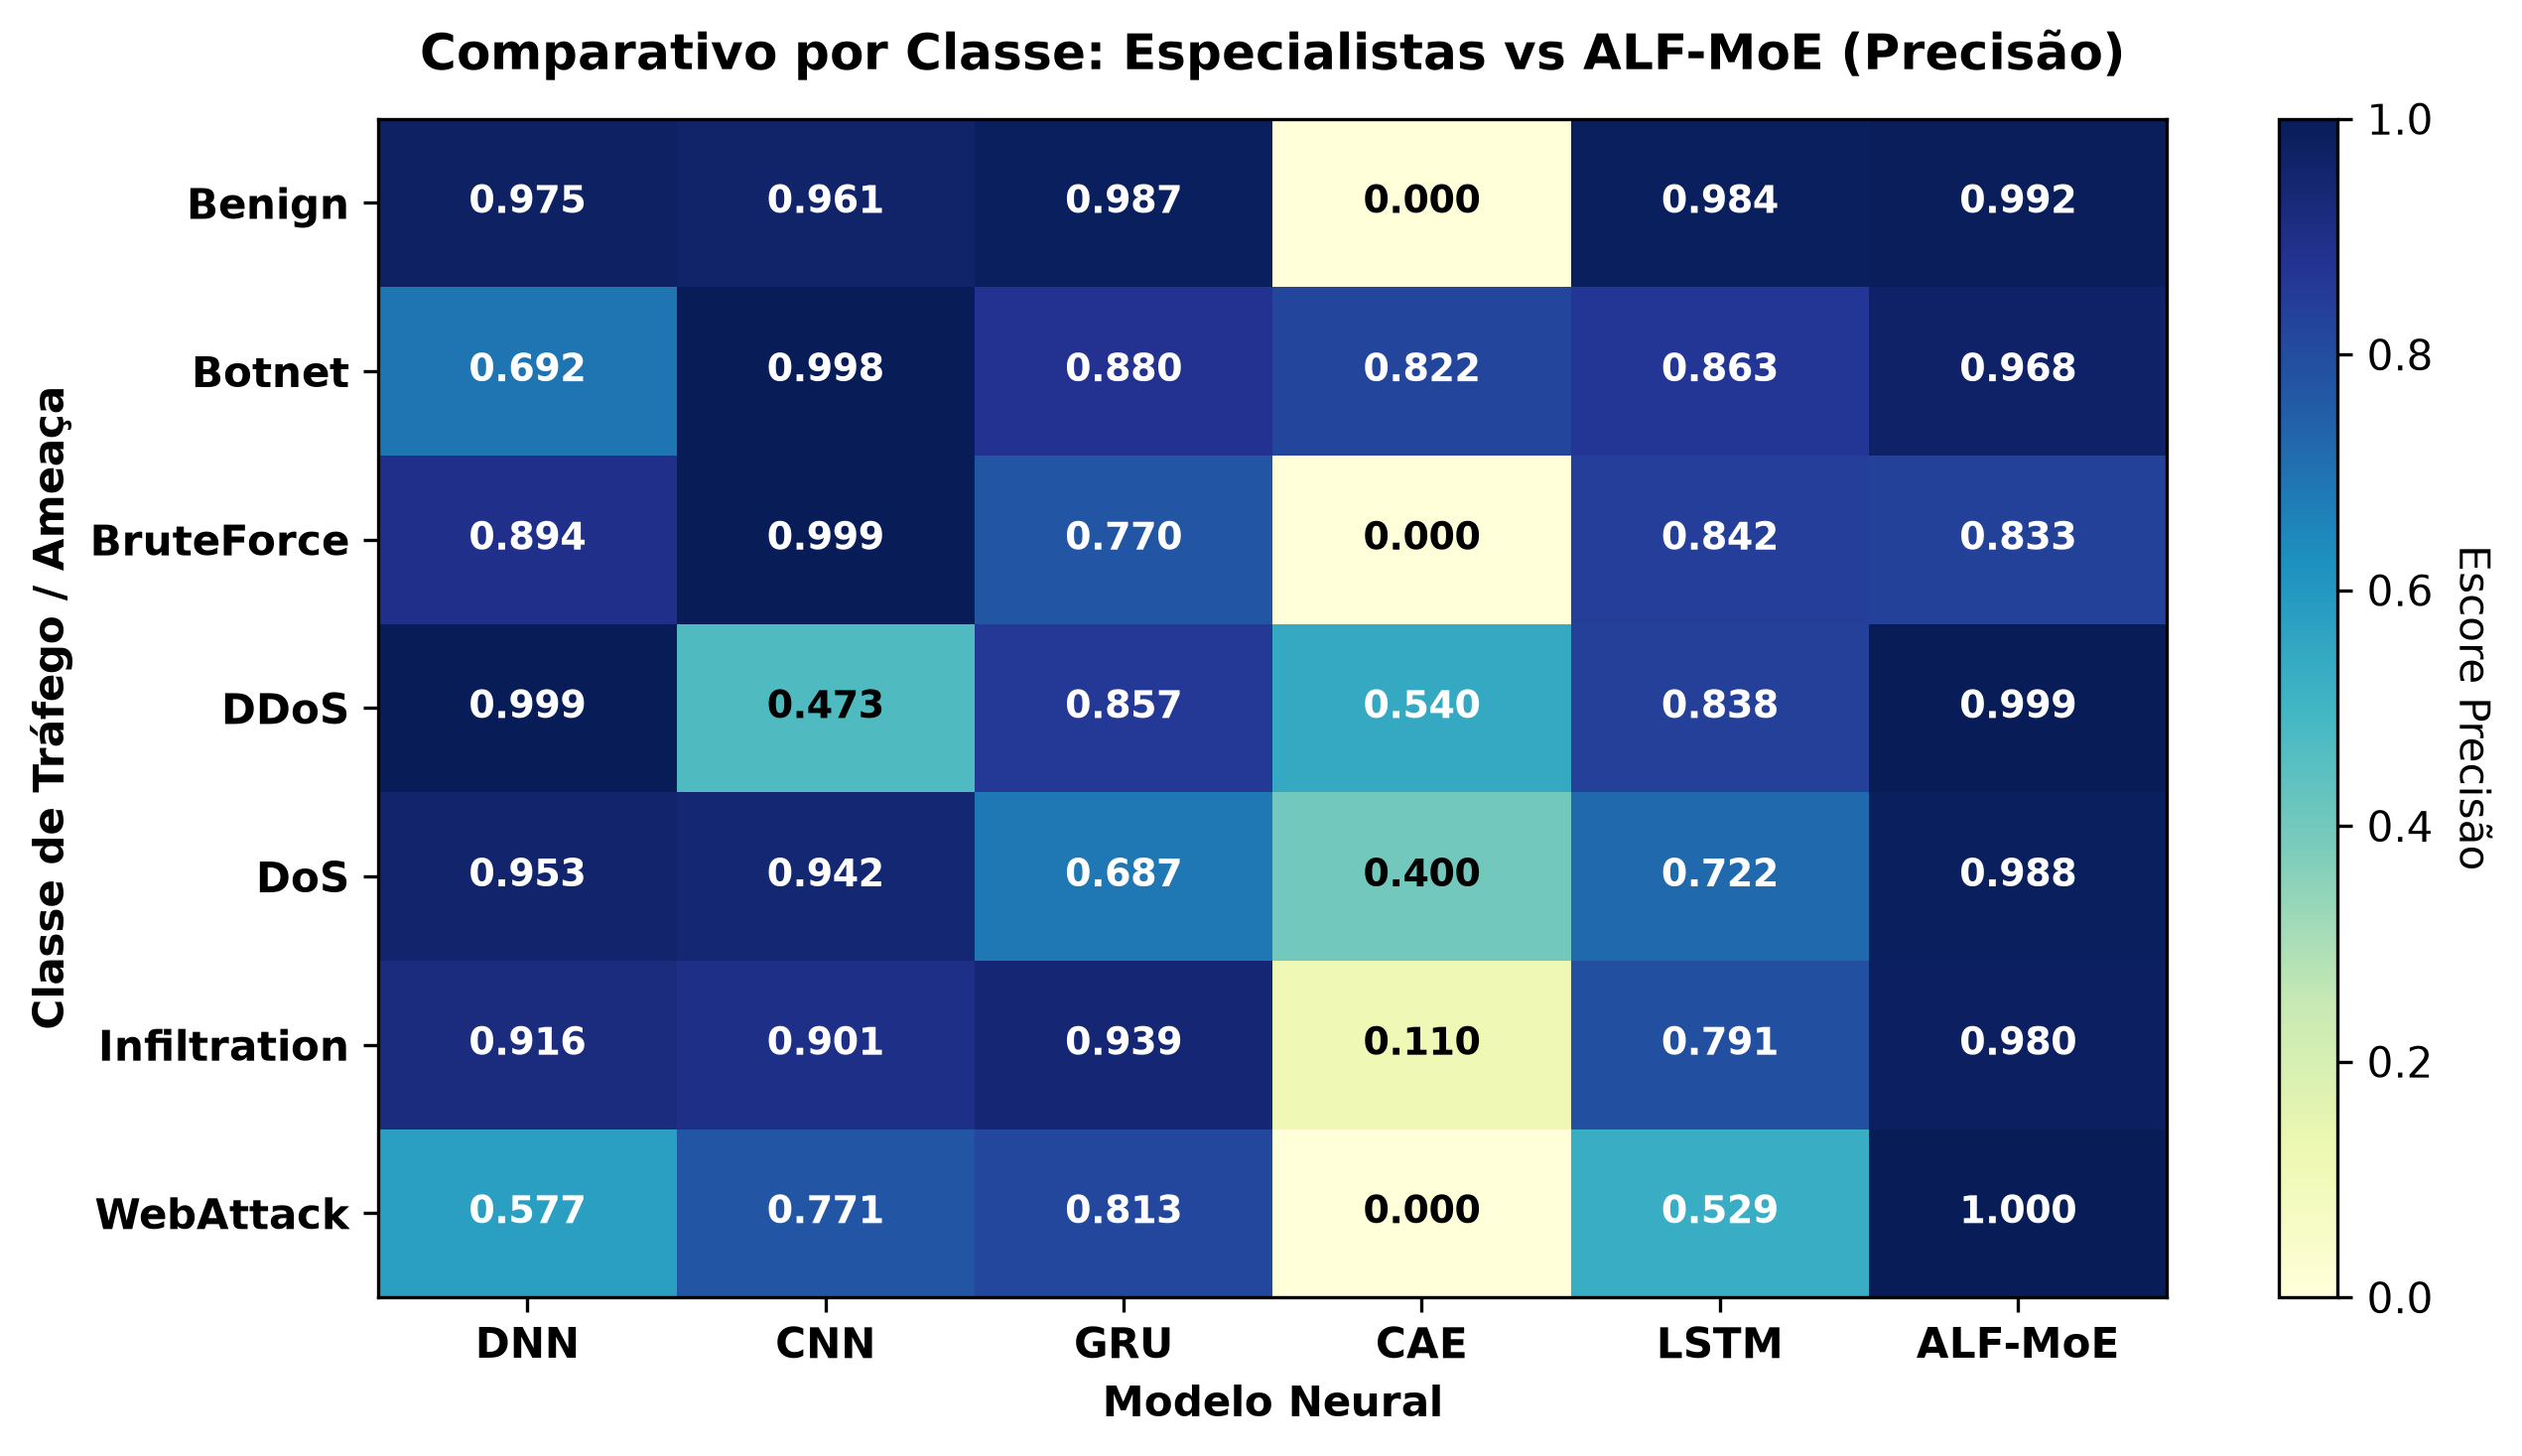

Values plotted in this chart, from the file beside it:
, DNN, CNN, GRU, CAE, LSTM, ALF-MoE
Benign, 0.9755, 0.9609, 0.9869, 0.0, 0.9844, 0.9919
Botnet, 0.6916, 0.9984, 0.8799, 0.8219, 0.8634, 0.9682
BruteForce, 0.8942, 0.9994, 0.7696, 0.0, 0.8418, 0.8335
DDoS, 0.9991, 0.4726, 0.8571, 0.5396, 0.838, 0.9995
DoS, 0.9534, 0.9418, 0.687, 0.4004, 0.7216, 0.988
Infiltration, 0.9158, 0.9012, 0.9388, 0.1096, 0.791, 0.9796
WebAttack, 0.5772, 0.771, 0.8131, 0.0, 0.529, 1.0
